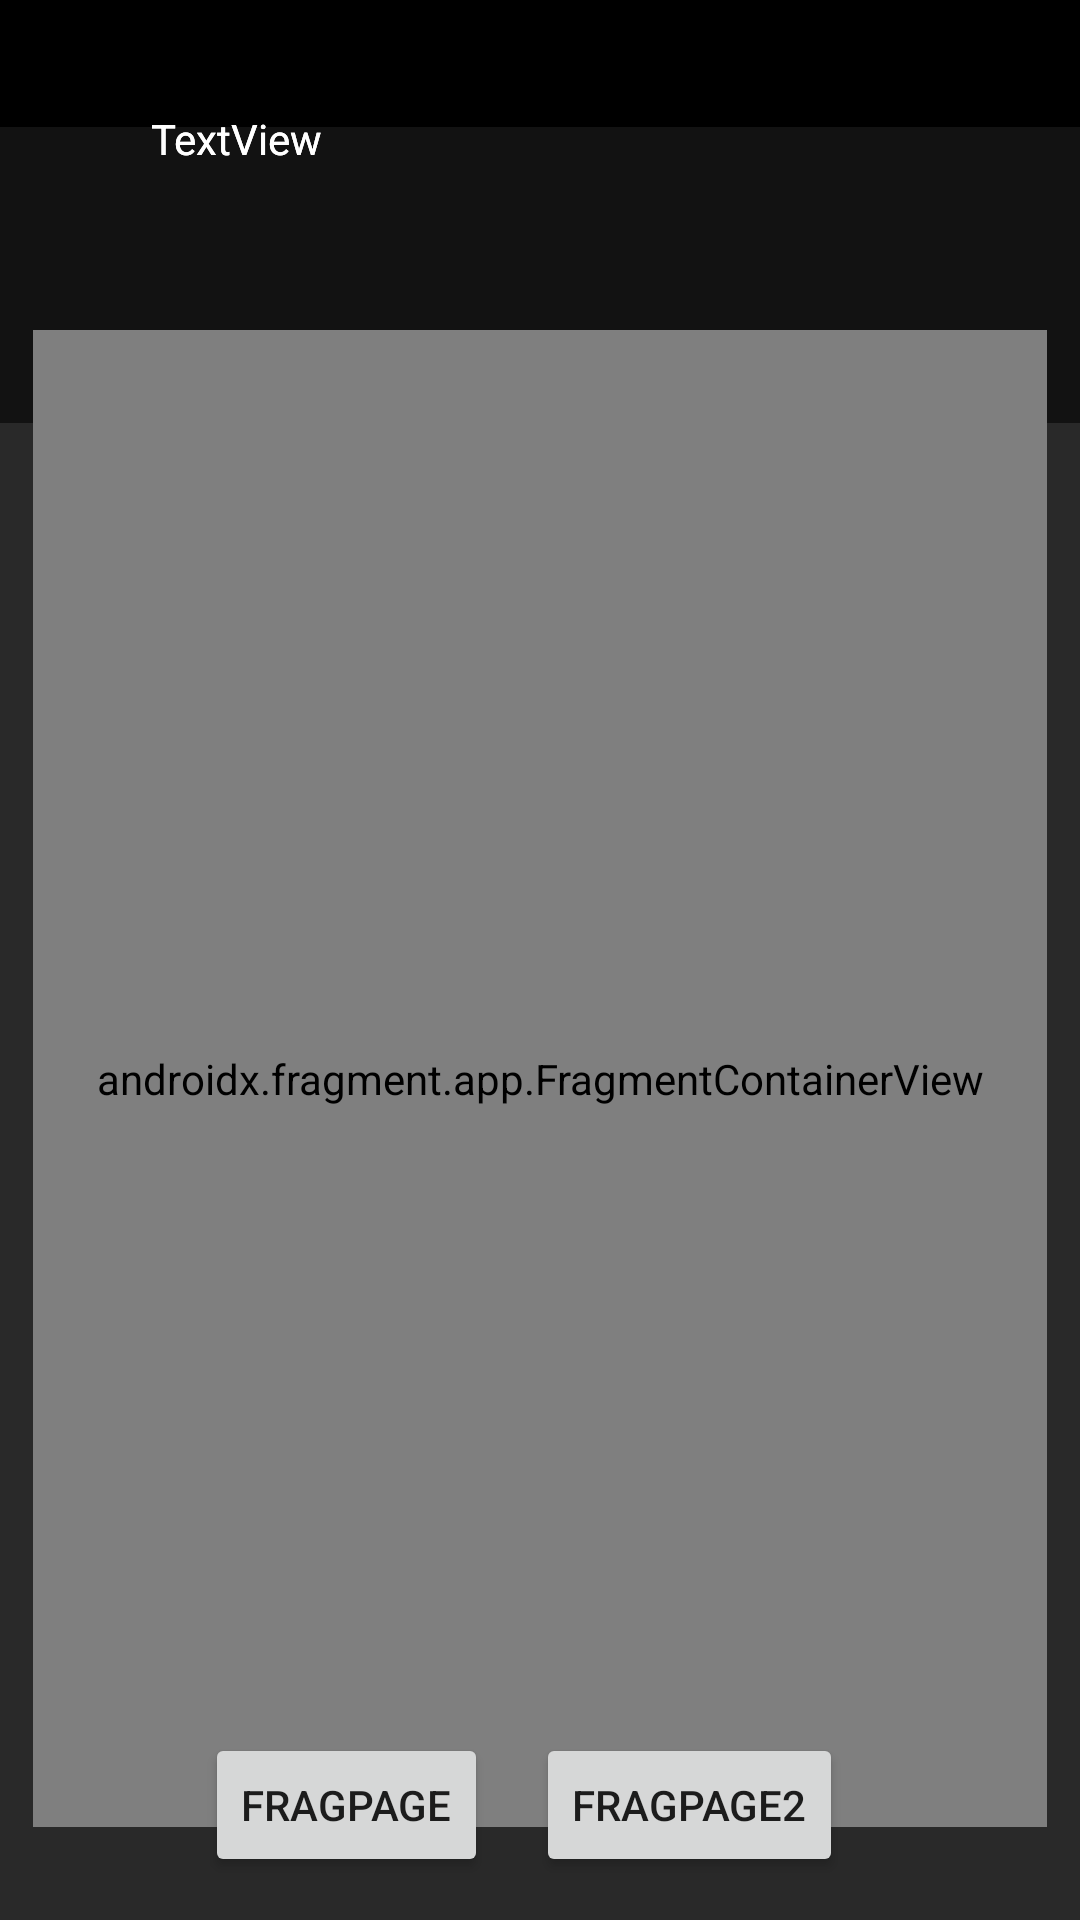

Write the Android layout XML for this screen, with the resource values it uses.
<!-- AndroidManifest.xml: application theme Theme.ZeoC -->
<!-- res/layout/activity_cigar_scapper.xml -->
<?xml version="1.0" encoding="utf-8"?>
<androidx.constraintlayout.widget.ConstraintLayout xmlns:android="http://schemas.android.com/apk/res/android"
    xmlns:app="http://schemas.android.com/apk/res-auto"
    xmlns:tools="http://schemas.android.com/tools"
    android:layout_width="match_parent"
    android:layout_height="match_parent"
    tools:context=".CigarScapper"
    android:background="@drawable/ic_dark_bg">
    <androidx.appcompat.widget.Toolbar
        android:id="@+id/toolbar"
        android:layout_width="421dp"
        android:layout_height="141dp"
        android:background="@drawable/ic_app_bar___1__top__a__standard_a__flat"
        android:minHeight="?attr/actionBarSize"
        android:theme="?attr/actionBarTheme"
        app:layout_constraintEnd_toEndOf="parent"
        app:layout_constraintHorizontal_bias="0.666"
        app:layout_constraintStart_toStartOf="parent"
        app:layout_constraintTop_toTopOf="parent" />


    <Button
        android:id="@+id/btn_frag"
        android:layout_width="wrap_content"
        android:layout_height="wrap_content"
        android:text="FragPage"
        app:layout_constraintBottom_toBottomOf="parent"
        app:layout_constraintEnd_toEndOf="parent"
        app:layout_constraintHorizontal_bias="0.257"
        app:layout_constraintStart_toStartOf="parent"
        app:layout_constraintTop_toTopOf="parent"
        app:layout_constraintVertical_bias="0.976" />

    <Button
        android:id="@+id/btn_frag_2"
        android:layout_width="wrap_content"
        android:layout_height="wrap_content"
        android:text="FragPage2"
        app:layout_constraintBottom_toBottomOf="parent"
        app:layout_constraintEnd_toEndOf="parent"
        app:layout_constraintHorizontal_bias="0.168"
        app:layout_constraintStart_toEndOf="@+id/btn_frag"
        app:layout_constraintTop_toTopOf="parent"
        app:layout_constraintVertical_bias="0.976" />

    <androidx.fragment.app.FragmentContainerView
        android:id="@+id/fragment"
        android:name="com.example.cigar.FristFrag"
        android:layout_width="338dp"
        android:layout_height="499dp"
        app:layout_constraintBottom_toTopOf="@+id/btn_frag"
        app:layout_constraintEnd_toEndOf="parent"
        app:layout_constraintStart_toStartOf="parent"
        app:layout_constraintTop_toBottomOf="@+id/toolbar" />

    <TextView
        android:id="@+id/textLoad"
        android:layout_width="219dp"
        android:layout_height="68dp"
        android:text="TextView"
        android:textColor="@color/white"
        app:layout_constraintBottom_toBottomOf="@+id/toolbar"
        app:layout_constraintEnd_toEndOf="parent"
        app:layout_constraintStart_toStartOf="@+id/toolbar"
        app:layout_constraintTop_toTopOf="@+id/toolbar" />
    <TextView
        android:id="@+id/textMessage"
        android:layout_width="219dp"
        android:layout_height="68dp"
        android:text="TextView"
        android:textColor="@color/white"
        app:layout_constraintBottom_toBottomOf="@+id/toolbar"
        app:layout_constraintEnd_toEndOf="parent"
        app:layout_constraintStart_toStartOf="@+id/toolbar"
        app:layout_constraintTop_toTopOf="@+id/toolbar" />

</androidx.constraintlayout.widget.ConstraintLayout>
<!-- resources referenced by this layout -->
<resources>
  <color name="white">#FFFFFFFF</color>
  <!-- drawable ic_app_bar___1__top__a__standard_a__flat (drawable) -->
  <vector xmlns:android="http://schemas.android.com/apk/res/android"
      android:width="360dp"
      android:height="80dp"
      android:viewportWidth="360"
      android:viewportHeight="80">
    <path
        android:pathData="M0,24h360v56h-360z"
        android:fillColor="#fff"/>
    <path
        android:pathData="M0,24h360v56h-360z"
        android:fillColor="#121212"/>
    <path
        android:pathData="M0,24h360v56h-360z"
        android:fillColor="#00121212"/>
    <path
        android:pathData="M0,24h360v56h-360z"
        android:fillColor="#fff"/>
    <path
        android:pathData="M0,24h360v56h-360z"
        android:fillColor="#121212"/>
  
    <path
        android:fillColor="#FF000000"
        android:pathData="M0,0h360v24h-360z"/>
    <path
        android:pathData="M340,7L352,7L346,17ZM324,12a5,5 0,1 1,5 5A5,5 0,0 1,324 12ZM306,17L306,7L316,7L316,17Z"
        android:fillColor="#000000"/>
  </vector>
  <!-- drawable ic_dark_bg (drawable) -->
  <vector android:autoMirrored="true" android:height="847dp"
      android:viewportHeight="847" android:viewportWidth="412"
      android:width="412dp" xmlns:android="http://schemas.android.com/apk/res/android">
      <group>
          <clip-path android:pathData="M0,0h412v847h-412z"/>
          <path android:fillColor="#292929" android:pathData="M0,0h412v847h-412z"/>
      </group>
      <vector xmlns:android="http://schemas.android.com/apk/res/android"
          android:width="337dp"
          android:height="151dp"
          android:viewportWidth="337"
          android:viewportHeight="151">
          <path
              android:pathData="M0,150h337v1h-337z"
              android:strokeAlpha="0.6"
              android:fillColor="#ffff"
              android:fillAlpha="0.6"/>
      </vector>
  
  </vector>
  <style name="Theme.ZeoC" parent="Theme.MaterialComponents.DayNight.DarkActionBar">
          
          <item name="colorPrimary">@color/lightgrey</item>
          <item name="colorPrimaryVariant">@color/purple_700</item>
          <item name="colorOnPrimary">@color/white</item>
          
          <item name="colorSecondary">@color/teal_200</item>
          <item name="colorSecondaryVariant">@color/teal_700</item>
          <item name="colorOnSecondary">@color/black</item>
          
          <item name="android:statusBarColor" tools:targetApi="l">?attr/colorPrimaryVariant</item>
          
      </style>
  <color name="lightgrey">#707070</color>
  <color name="purple_700">#FF3700B3</color>
  <color name="teal_200">#FF03DAC5</color>
  <color name="teal_700">#FF018786</color>
  <color name="black">#FF000000</color>
</resources>
